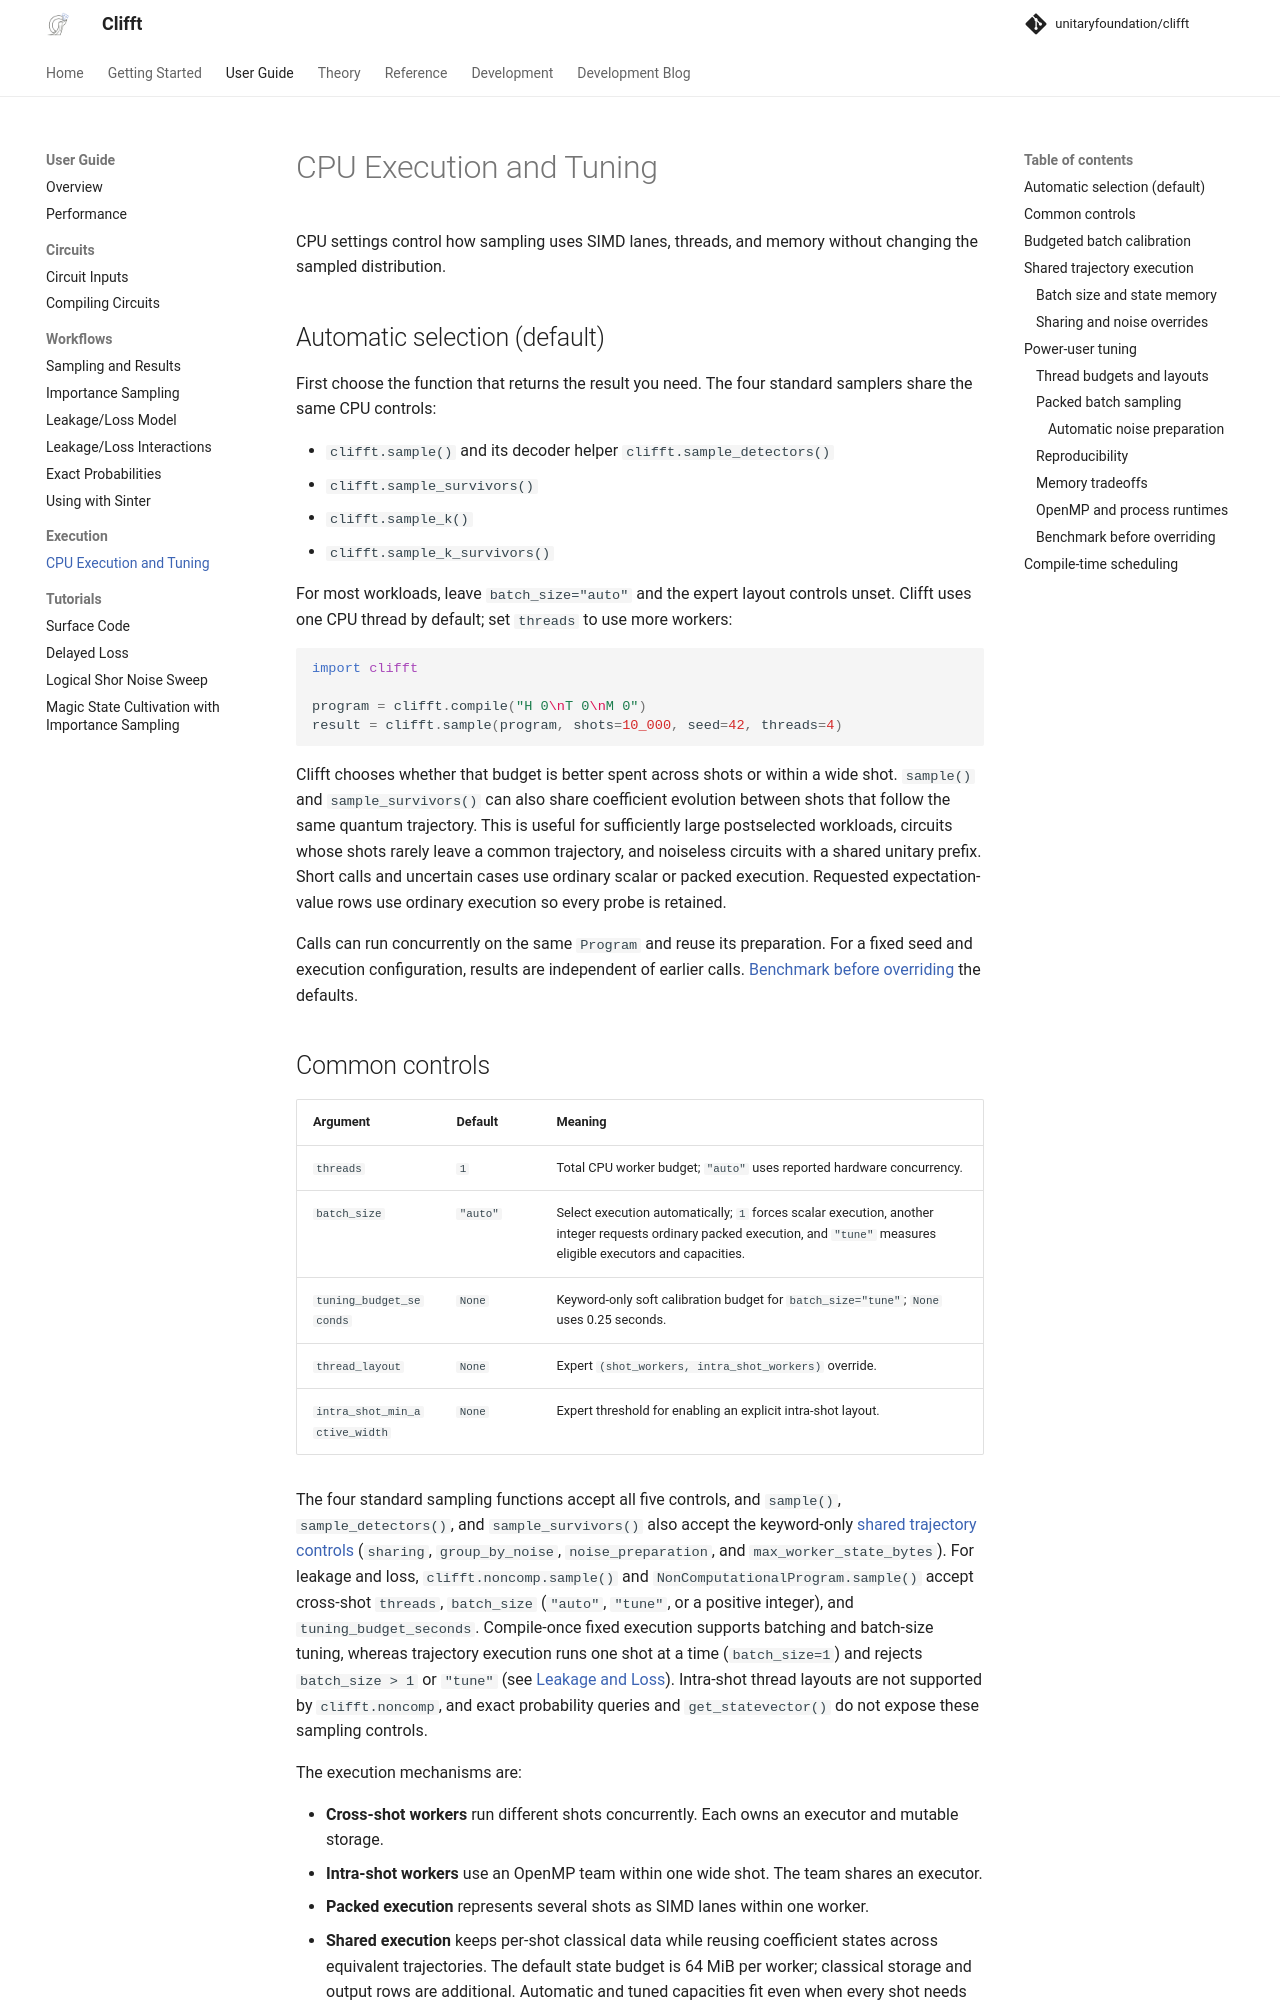

repository: unitaryfoundation/clifft · page: pr-preview/pr-766/guide/cpu-execution/index.html · generator: mkdocs

# CPU Execution and Tuning

CPU settings control how sampling uses SIMD lanes, threads, and memory without
changing the sampled distribution.

## Automatic selection (default)

First choose the function that returns the result you need. The four standard
samplers share the same CPU controls:

- `clifft.sample()` and its decoder helper `clifft.sample_detectors()`
- `clifft.sample_survivors()`
- `clifft.sample_k()`
- `clifft.sample_k_survivors()`

For most workloads, leave `batch_size="auto"` and the expert layout controls
unset. Clifft uses one CPU thread by default; set `threads` to use more
workers:

```python
import clifft

program = clifft.compile("H 0\nT 0\nM 0")
result = clifft.sample(program, shots=10_000, seed=42, threads=4)
```

Clifft chooses whether that budget is better spent across shots or within a
wide shot. `sample()` and `sample_survivors()` can also share coefficient
evolution between shots that follow the same quantum trajectory. This is useful
for sufficiently large postselected workloads, circuits whose shots rarely
leave a common trajectory, and noiseless circuits with a shared unitary prefix.
Short calls and uncertain cases use ordinary scalar or packed execution.
Requested expectation-value rows use ordinary execution so every probe is
retained.

Calls can run concurrently on the same `Program` and reuse its preparation.
For a fixed seed and execution configuration, results are independent of earlier
calls. [Benchmark before overriding](#benchmark-before-overriding) the defaults.

## Common controls

| Argument | Default | Meaning |
|---|---|---|
| `threads` | `1` | Total CPU worker budget; `"auto"` uses reported hardware concurrency. |
| `batch_size` | `"auto"` | Select execution automatically; `1` forces scalar execution, another integer requests ordinary packed execution, and `"tune"` measures eligible executors and capacities. |
| `tuning_budget_seconds` | `None` | Keyword-only soft calibration budget for `batch_size="tune"`; `None` uses 0.25 seconds. |
| `thread_layout` | `None` | Expert `(shot_workers, intra_shot_workers)` override. |
| `intra_shot_min_active_width` | `None` | Expert threshold for enabling an explicit intra-shot layout. |

The four standard sampling functions accept all five controls, and `sample()`,
`sample_detectors()`, and `sample_survivors()` also accept the keyword-only
[shared trajectory controls](#shared-trajectory-execution) (`sharing`,
`group_by_noise`, `noise_preparation`, and `max_worker_state_bytes`). For
leakage and loss,
`clifft.noncomp.sample()` and `NonComputationalProgram.sample()` accept
cross-shot `threads`, `batch_size` (`"auto"`, `"tune"`, or a positive integer),
and `tuning_budget_seconds`. Compile-once fixed execution supports batching and
batch-size tuning, whereas trajectory execution runs one shot at a time
(`batch_size=1`) and rejects `batch_size > 1` or `"tune"` (see
[Leakage and Loss](leakage-and-loss.md#compiling-and-execution)). Intra-shot
thread layouts are not supported by `clifft.noncomp`, and exact probability
queries and `get_statevector()` do not expose these sampling controls.

The execution mechanisms are:

- **Cross-shot workers** run different shots concurrently. Each owns an
  executor and mutable storage.
- **Intra-shot workers** use an OpenMP team within one wide shot. The team
  shares an executor.
- **Packed execution** represents several shots as SIMD lanes within one
  worker.
- **Shared execution** keeps per-shot classical data while reusing coefficient
  states across equivalent trajectories. The default state budget is 64 MiB per
  worker; classical storage and output rows are additional. Automatic and tuned
  capacities fit even when every shot needs its own state, and are capped at
  8192 lanes.

Packed and shared execution cannot be combined with intra-shot workers.
